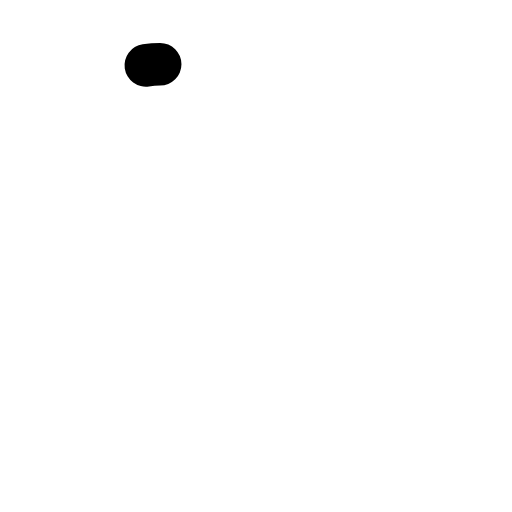
t = 0.00 s
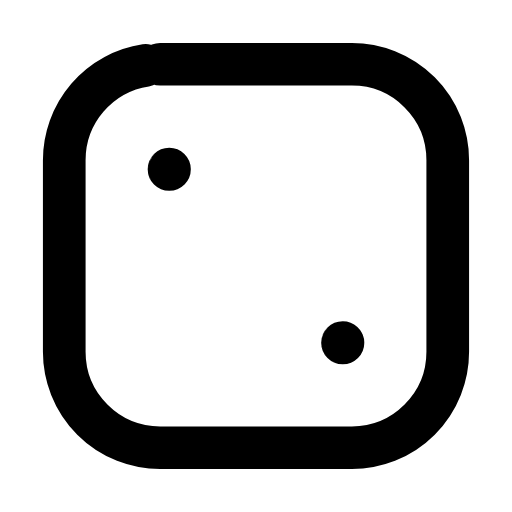
t = 0.26 s
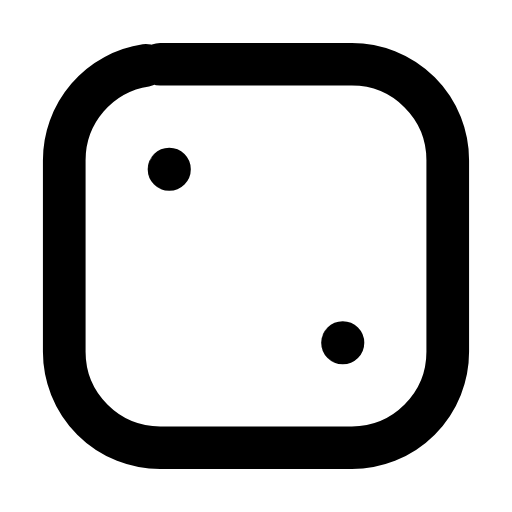
t = 0.50 s
t = 0.73 s: frame unchanged from t = 0.50 s, image omitted
t = 1.00 s: frame unchanged from t = 0.50 s, image omitted
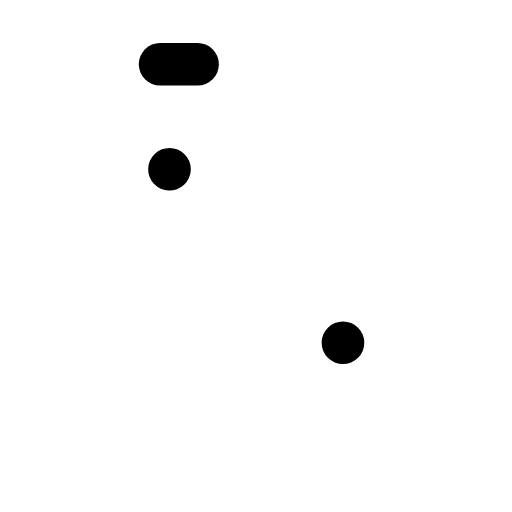
t = 1.26 s

The animated SVG that drew these frames (rendered in a browser with its animation timeline set to each time). Animation: 3 SMIL elements (animate=3); one cycle of 1.50 s, repeats indefinitely.

<svg xmlns="http://www.w3.org/2000/svg" width="24" height="24" viewBox="0 0 24 24" fill="none"><g transform="translate(-0.84 -0.84) scale(1.07)"><rect stroke="currentColor" stroke-width="1.869" stroke-linecap="round" stroke-linejoin="round" fill="none" x="3.6" y="3.6" width="16.8" height="16.8" rx="4.2" pathLength="1" stroke-dasharray="1"><animate attributeName="stroke-dashoffset" values="1;1;0;0;0;0;1;1;1" keyTimes="0;0;0.189;0.45;0.6;0.774;0.9;0.9;1" dur="1.5s" repeatCount="indefinite" calcMode="spline" keySplines="0.16 1 0.3 1;0.16 1 0.3 1;0.16 1 0.3 1;0.16 1 0.3 1;0.16 1 0.3 1;0.16 1 0.3 1;0.16 1 0.3 1;0.16 1 0.3 1"/></rect><circle stroke="currentColor" stroke-width="1.869" stroke-linecap="round" stroke-linejoin="round" fill="none" cx="8.2" cy="8.2" r="0.01" pathLength="1" stroke-dasharray="1"><animate attributeName="stroke-dashoffset" values="1;1;0;0;0;0;1;1;1" keyTimes="0;0.0315;0.2205;0.45;0.6;0.753;0.879;0.9;1" dur="1.5s" repeatCount="indefinite" calcMode="spline" keySplines="0.16 1 0.3 1;0.16 1 0.3 1;0.16 1 0.3 1;0.16 1 0.3 1;0.16 1 0.3 1;0.16 1 0.3 1;0.16 1 0.3 1;0.16 1 0.3 1"/></circle><circle stroke="currentColor" stroke-width="1.869" stroke-linecap="round" stroke-linejoin="round" fill="none" cx="15.8" cy="15.8" r="0.01" pathLength="1" stroke-dasharray="1"><animate attributeName="stroke-dashoffset" values="1;1;0;0;0;0;1;1;1" keyTimes="0;0.063;0.252;0.45;0.6;0.732;0.858;0.9;1" dur="1.5s" repeatCount="indefinite" calcMode="spline" keySplines="0.16 1 0.3 1;0.16 1 0.3 1;0.16 1 0.3 1;0.16 1 0.3 1;0.16 1 0.3 1;0.16 1 0.3 1;0.16 1 0.3 1;0.16 1 0.3 1"/></circle></g></svg>
